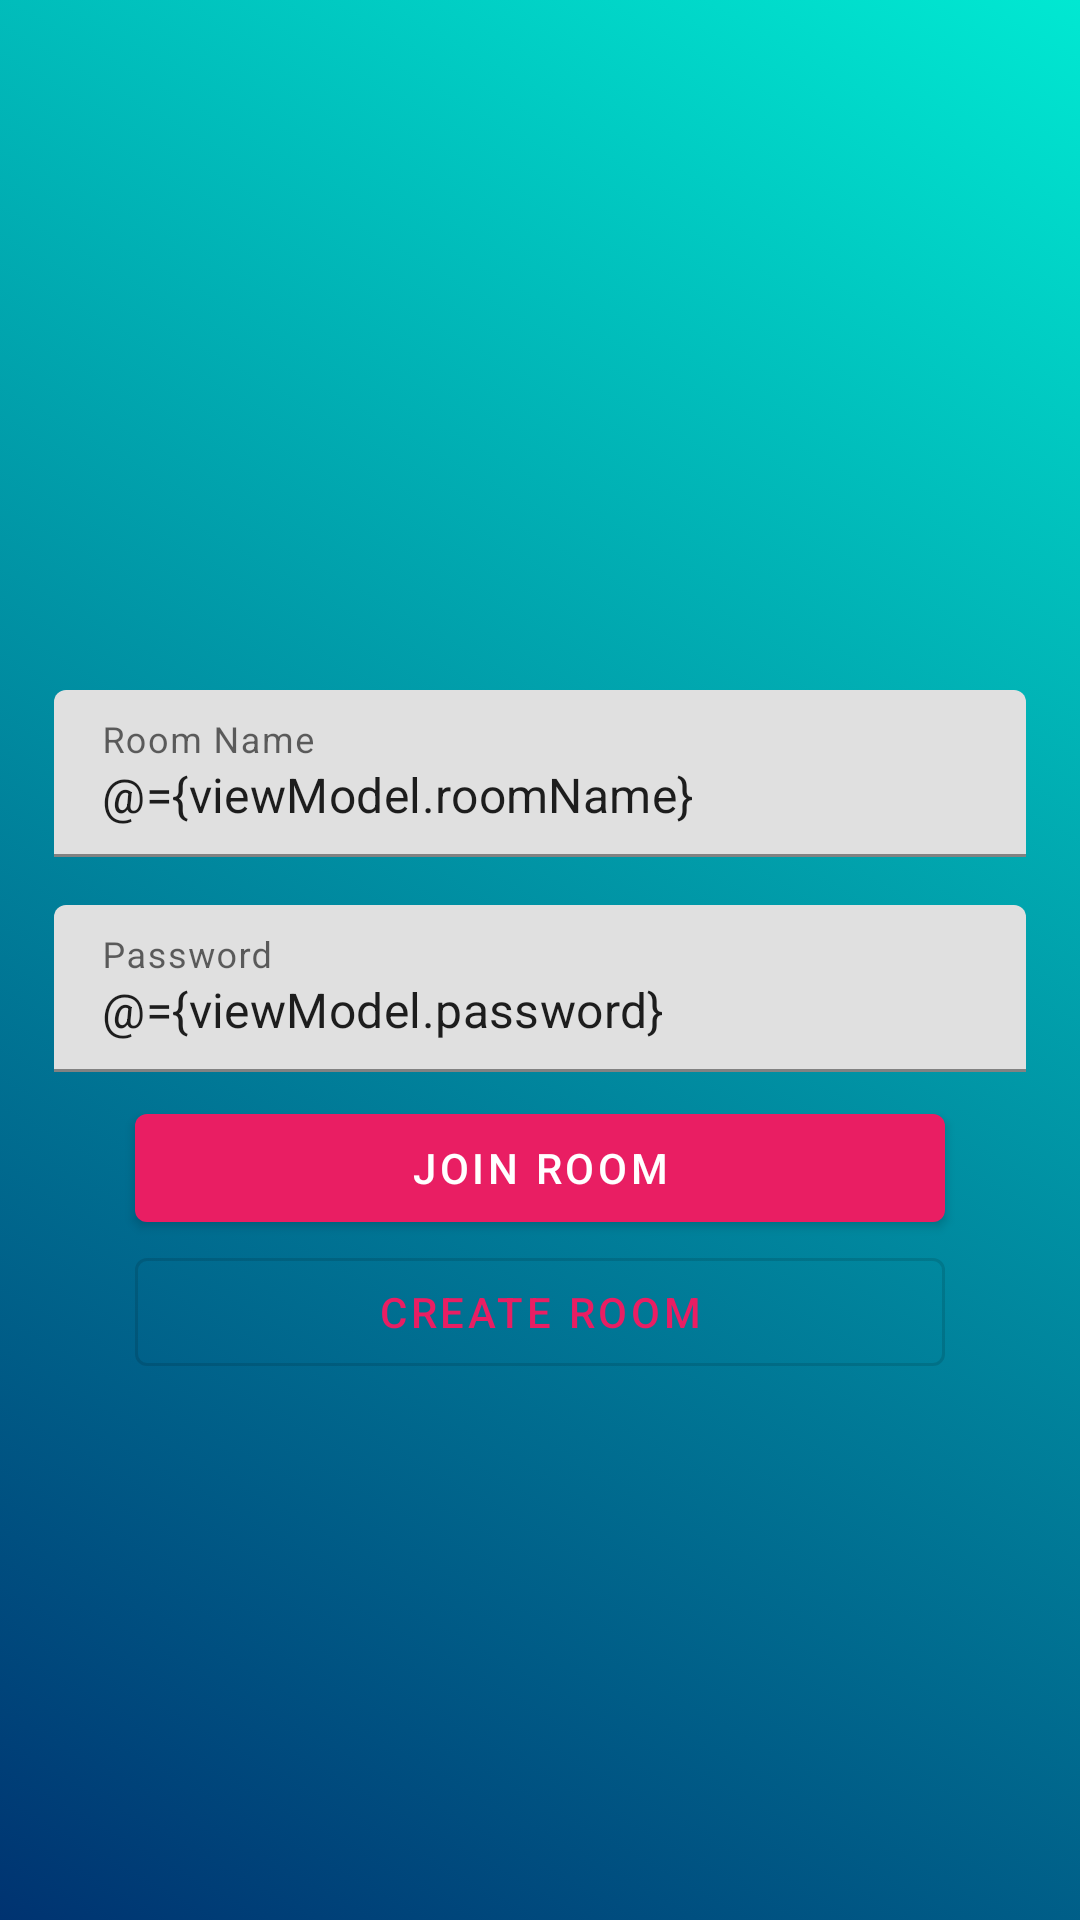

Produce the Android XML layout that renders to this screen, including the resource entries it uses.
<!-- AndroidManifest.xml: application theme Theme.RealBoardTime -->
<!-- res/layout/menu_fragment.xml -->
<?xml version="1.0" encoding="utf-8"?>
<layout xmlns:android="http://schemas.android.com/apk/res/android"
    xmlns:app="http://schemas.android.com/apk/res-auto">

    <data>
        <variable
            name="viewModel"
            type="io.appwrite.realboardtime.menu.MenuViewModel" />
    </data>

    <androidx.constraintlayout.widget.ConstraintLayout xmlns:tools="http://schemas.android.com/tools"
        android:id="@+id/layout"
        android:layout_width="match_parent"
        android:layout_height="match_parent"
        android:background="@drawable/gradient_list"
        tools:context=".menu.MenuFragment">

        <ImageView
            android:id="@+id/logoImage"
            android:layout_width="150dp"
            android:layout_height="150dp"
            android:layout_marginTop="64dp"
            android:layout_marginBottom="8dp"
            android:contentDescription="@string/cd_logoImage"
            android:src="@mipmap/ic_launcher"
            app:layout_constraintBottom_toTopOf="@id/roomNameField"
            app:layout_constraintEnd_toEndOf="parent"
            app:layout_constraintStart_toStartOf="parent"
            app:layout_constraintTop_toTopOf="parent" />

        <com.google.android.material.textfield.TextInputLayout
            android:id="@+id/roomNameField"
            android:layout_width="0dp"
            android:layout_height="wrap_content"
            android:layout_marginVertical="8dp"
            android:hint="@string/hint_room_name"
            app:layout_constraintBottom_toTopOf="@id/roomPasswordField"
            app:layout_constraintEnd_toEndOf="parent"
            app:layout_constraintStart_toStartOf="parent"
            app:layout_constraintTop_toBottomOf="@+id/logoImage"
            app:layout_constraintWidth_percent="0.9">

            <com.google.android.material.textfield.TextInputEditText
                android:layout_width="match_parent"
                android:layout_height="wrap_content"
                android:text="@={viewModel.roomName}" />

        </com.google.android.material.textfield.TextInputLayout>

        <com.google.android.material.textfield.TextInputLayout
            android:id="@+id/roomPasswordField"
            android:layout_width="0dp"
            android:layout_height="wrap_content"
            android:layout_marginVertical="8dp"
            android:hint="@string/hint_password"
            app:layout_constraintBottom_toTopOf="@id/joinRoomButton"
            app:layout_constraintEnd_toEndOf="parent"
            app:layout_constraintStart_toStartOf="parent"
            app:layout_constraintTop_toBottomOf="@id/roomNameField"
            app:layout_constraintWidth_percent="0.9">

            <com.google.android.material.textfield.TextInputEditText
                android:layout_width="match_parent"
                android:layout_height="wrap_content"
                android:text="@={viewModel.password}" />

        </com.google.android.material.textfield.TextInputLayout>

        <com.google.android.material.button.MaterialButton
            android:id="@+id/joinRoomButton"
            android:layout_width="0dp"
            android:layout_height="wrap_content"
            android:layout_marginTop="8dp"
            android:onClick="@{() -> viewModel.joinRoom()}"
            android:text="@string/join_room"
            app:layout_constraintBottom_toTopOf="@id/createRoomButton"
            app:layout_constraintEnd_toEndOf="parent"
            app:layout_constraintStart_toStartOf="parent"
            app:layout_constraintTop_toTopOf="parent"
            app:layout_constraintWidth_percent="0.75" />

        <com.google.android.material.button.MaterialButton
            android:id="@+id/createRoomButton"
            style="@style/Widget.MaterialComponents.Button.OutlinedButton"
            android:layout_width="0dp"
            android:layout_height="wrap_content"
            android:onClick="@{() -> viewModel.createRoom()}"
            android:text="@string/create_room"
            app:layout_constraintEnd_toEndOf="parent"
            app:layout_constraintStart_toStartOf="parent"
            app:layout_constraintTop_toBottomOf="@id/joinRoomButton"
            app:layout_constraintWidth_percent="0.75" />

    </androidx.constraintlayout.widget.ConstraintLayout>
</layout>
<!-- resources referenced by this layout -->
<resources>
  <!-- drawable gradient_list (drawable) -->
  <?xml version="1.0" encoding="utf-8"?>
  <animation-list xmlns:android="http://schemas.android.com/apk/res/android">
  
      <item android:drawable="@drawable/gradient_1"
          android:duration="4000"/>
  
      <item android:drawable="@drawable/gradient_2"
          android:duration="4000"/>
  
      <item android:drawable="@drawable/gradient_4"
          android:duration="4000"/>
  
      <item android:drawable="@drawable/gradient_5"
          android:duration="4000"/>
  
  </animation-list>
  <string name="cd_logoImage">RealBoardTime logo image</string>
  <string name="create_room">Create Room</string>
  <string name="hint_password">Password</string>
  <string name="hint_room_name">Room Name</string>
  <string name="join_room">Join Room</string>
  <style name="Theme.RealBoardTime" parent="Theme.MaterialComponents.DayNight.NoActionBar">
          
          <item name="colorPrimary">@color/pink_500</item>
          <item name="colorPrimaryVariant">@color/pink_800</item>
          <item name="colorOnPrimary">@color/white</item>
          
          <item name="colorSecondary">@color/indigo_600</item>
          <item name="colorSecondaryVariant">@color/indigo_950</item>
          <item name="colorOnSecondary">@color/white</item>
          
          <item name="android:statusBarColor" tools:targetApi="l">@android:color/transparent</item>
          
  
          
          <item name="android:windowNoTitle">true</item>
          <item name="android:windowActionBar">false</item>
          <item name="android:windowFullscreen">true</item>
          <item name="android:windowContentOverlay">@null</item>
      </style>
  <!-- drawable gradient_1 (drawable) -->
  <?xml version="1.0" encoding="utf-8"?>
  <shape xmlns:android="http://schemas.android.com/apk/res/android">
      <gradient
          android:angle="225"
          android:endColor="#003371"
          android:startColor="#01E8D2" />
  </shape>
  <!-- drawable gradient_2 (drawable) -->
  <?xml version="1.0" encoding="utf-8"?>
  <shape xmlns:android="http://schemas.android.com/apk/res/android">
      <gradient
          android:angle="135"
          android:endColor="#E91E63"
          android:startColor="#43b4ef" />
  </shape>
  <!-- drawable gradient_4 (drawable) -->
  <?xml version="1.0" encoding="utf-8"?>
  <shape xmlns:android="http://schemas.android.com/apk/res/android">
      <gradient
          android:angle="45"
          android:startColor="@color/purple_500"
          android:endColor="@color/indigo_950" />
  </shape>
  <!-- drawable gradient_5 (drawable) -->
  <?xml version="1.0" encoding="utf-8"?>
  <shape xmlns:android="http://schemas.android.com/apk/res/android">
      <gradient
          android:angle="135"
          android:startColor="#ff6090"
          android:endColor="#0040FF" />
  </shape>
  <color name="pink_500">#e91e63</color>
  <color name="pink_800">#b0003a</color>
  <color name="white">#FFFFFFFF</color>
  <color name="indigo_600">#2c3559</color>
  <color name="indigo_950">#010f2f</color>
  <color name="purple_500">#FF6200EE</color>
</resources>
